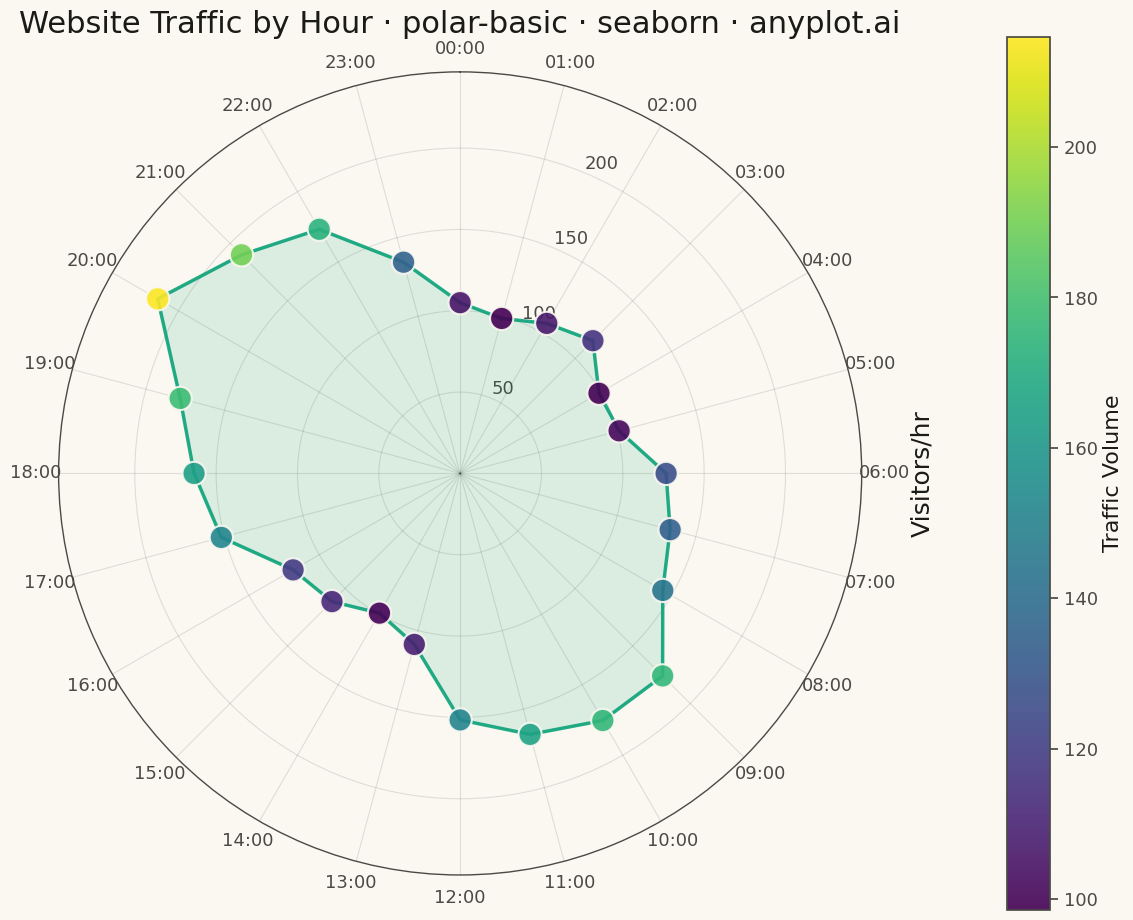

Python code for this plot:
"""anyplot.ai
polar-basic: Basic Polar Chart
Library: seaborn | Python 3.13
Quality: pending | Updated: 2026-04-30
"""

import os

import matplotlib.pyplot as plt
import numpy as np
import seaborn as sns


# Theme tokens
THEME = os.getenv("ANYPLOT_THEME", "light")
PAGE_BG = "#FAF8F1" if THEME == "light" else "#1A1A17"
ELEVATED_BG = "#FFFDF6" if THEME == "light" else "#242420"
INK = "#1A1A17" if THEME == "light" else "#F0EFE8"
INK_SOFT = "#4A4A44" if THEME == "light" else "#B8B7B0"
BRAND = "#009E73"  # Okabe-Ito position 1

sns.set_theme(
    style="ticks",
    rc={
        "figure.facecolor": PAGE_BG,
        "axes.facecolor": PAGE_BG,
        "axes.edgecolor": INK_SOFT,
        "axes.labelcolor": INK,
        "text.color": INK,
        "xtick.color": INK_SOFT,
        "ytick.color": INK_SOFT,
        "grid.color": INK,
        "grid.alpha": 0.10,
        "legend.facecolor": ELEVATED_BG,
        "legend.edgecolor": INK_SOFT,
    },
)

# Data: Hourly website traffic (24-hour cycle)
np.random.seed(42)
hours = np.arange(0, 24)
theta = hours * (2 * np.pi / 24)

base_traffic = 100
morning_peak = 80 * np.exp(-0.5 * ((hours - 10) / 2) ** 2)
evening_peak = 100 * np.exp(-0.5 * ((hours - 20) / 2.5) ** 2)
noise = np.random.normal(0, 10, 24)
traffic = base_traffic + morning_peak + evening_peak + noise
traffic = np.clip(traffic, 20, None)

# Plot (square format for radial symmetry)
fig, ax = plt.subplots(figsize=(12, 12), subplot_kw={"projection": "polar"}, facecolor=PAGE_BG)
ax.set_facecolor(PAGE_BG)

# Scatter points colored by traffic intensity (continuous → viridis)
scatter = ax.scatter(
    theta, traffic, c=traffic, cmap="viridis", s=280, alpha=0.9, edgecolors=PAGE_BG, linewidths=1.5, zorder=5
)

# Connecting line and fill using BRAND color
theta_closed = np.append(theta, theta[0])
traffic_closed = np.append(traffic, traffic[0])
ax.plot(theta_closed, traffic_closed, color=BRAND, linewidth=2.5, alpha=0.85, zorder=4)
ax.fill(theta_closed, traffic_closed, color=BRAND, alpha=0.12, zorder=3)

# Style
ax.set_title(
    "Website Traffic by Hour · polar-basic · seaborn · anyplot.ai", fontsize=22, fontweight="medium", pad=28, color=INK
)

# Angular labels (24 hours)
ax.set_xticks(np.linspace(0, 2 * np.pi, 24, endpoint=False))
hour_labels = [f"{h:02d}:00" for h in range(24)]
ax.set_xticklabels(hour_labels, fontsize=13, color=INK_SOFT)

# Radial range and label
ax.set_ylim(0, max(traffic) * 1.15)
ax.set_ylabel("Visitors/hr", fontsize=18, labelpad=35, color=INK)
ax.yaxis.set_label_position("right")
ax.tick_params(axis="y", labelsize=13, colors=INK_SOFT)

# Grid: subtle, theme-adaptive
ax.grid(True, alpha=0.12, linewidth=0.8, color=INK)
ax.spines["polar"].set_color(INK_SOFT)
ax.spines["polar"].set_linewidth(1.0)

# Colorbar
cbar = plt.colorbar(scatter, ax=ax, pad=0.13, shrink=0.75)
cbar.set_label("Traffic Volume", fontsize=16, color=INK)
cbar.ax.tick_params(labelsize=13, colors=INK_SOFT)
plt.setp(cbar.ax.yaxis.get_ticklabels(), color=INK_SOFT)
cbar.outline.set_edgecolor(INK_SOFT)
cbar.ax.set_facecolor(PAGE_BG)

# Start at top (12 o'clock), clockwise direction
ax.set_theta_offset(np.pi / 2)
ax.set_theta_direction(-1)

plt.tight_layout()
plt.savefig(f"plot-{THEME}.png", dpi=300, bbox_inches="tight", facecolor=PAGE_BG)
